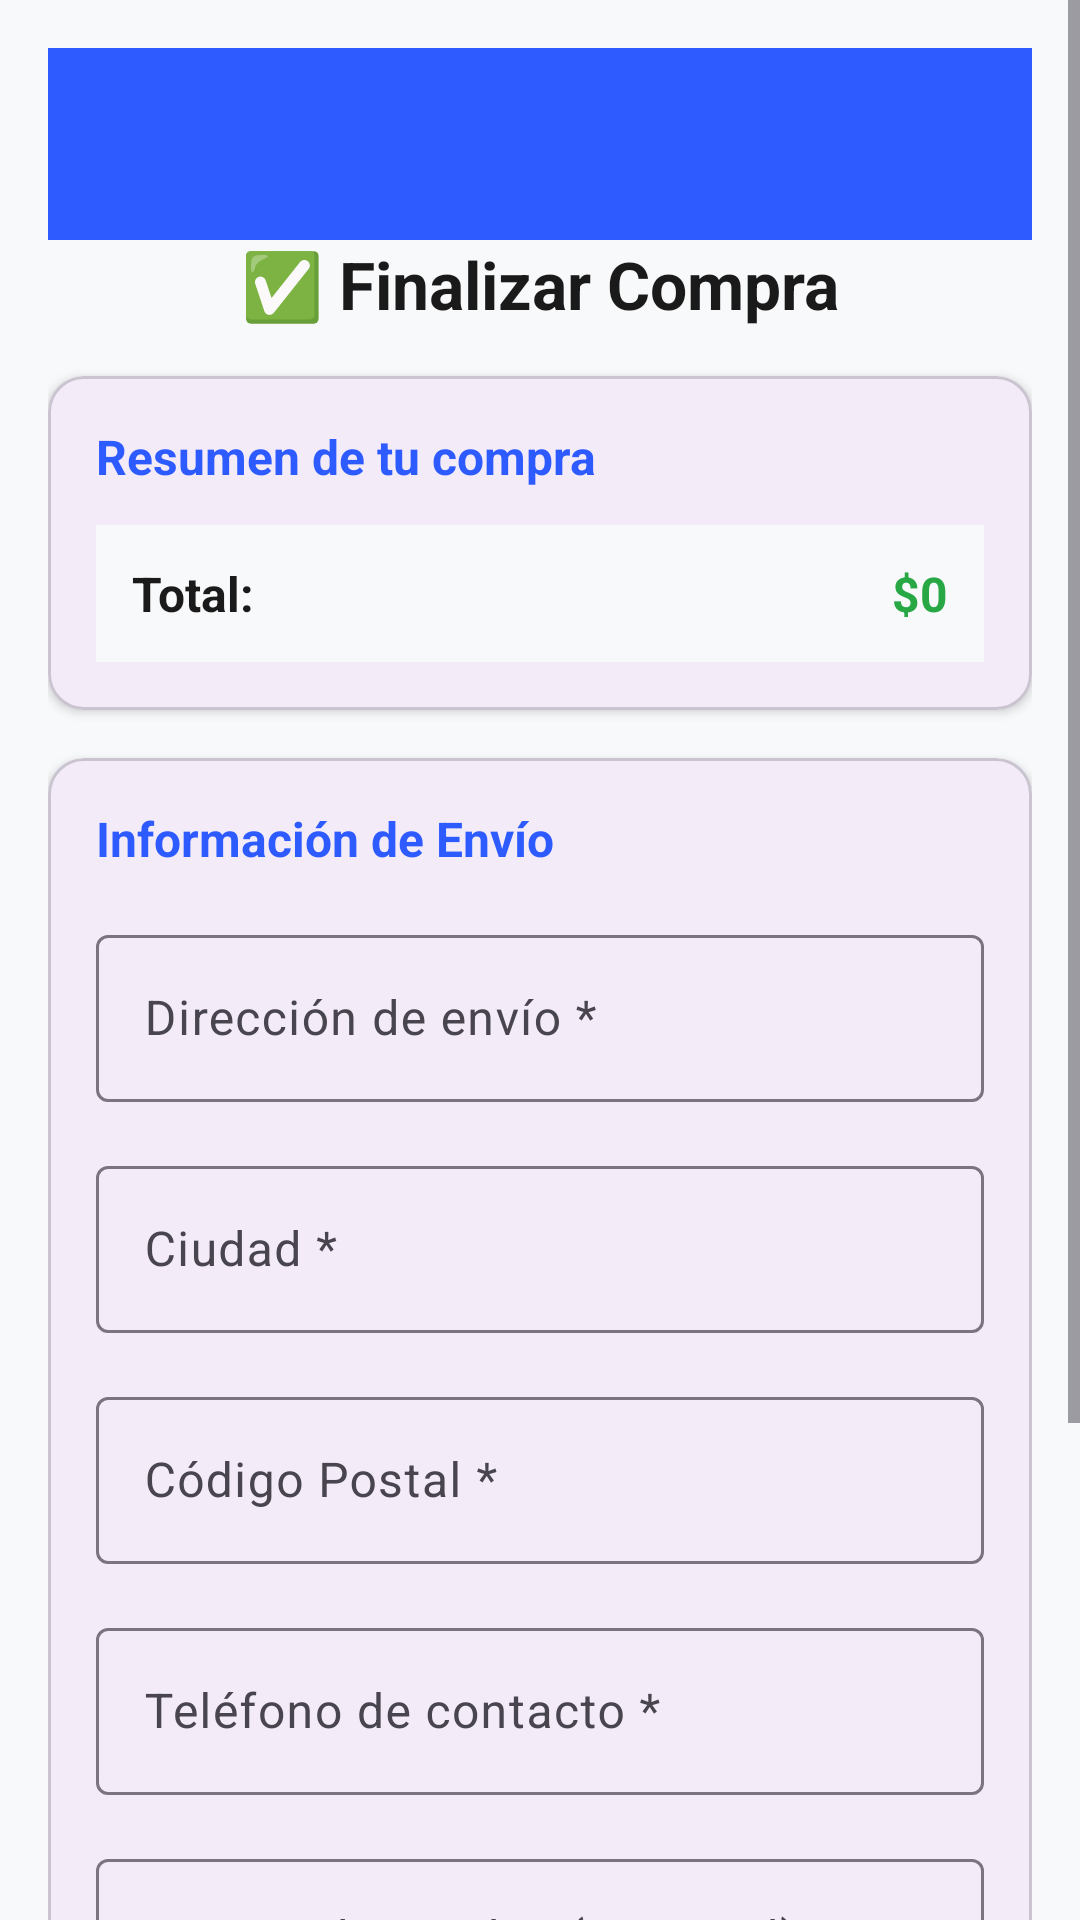

Reconstruct the res/layout file that produces this screen, plus the resources it refers to.
<!-- AndroidManifest.xml: application theme Theme.ImpulsoLocalMovil -->
<!-- res/layout/activity_checkout.xml -->
<?xml version="1.0" encoding="utf-8"?>
<ScrollView xmlns:android="http://schemas.android.com/apk/res/android"
    xmlns:app="http://schemas.android.com/apk/res-auto"
    android:layout_width="match_parent"
    android:layout_height="match_parent"
    android:background="#f8f9fa"
    android:fillViewport="true">

    <LinearLayout
        android:layout_width="match_parent"
        android:layout_height="wrap_content"
        android:orientation="vertical"
        android:padding="16dp">

        
        <androidx.appcompat.widget.Toolbar
            android:id="@+id/toolbar"
            android:layout_width="match_parent"
            android:layout_height="?attr/actionBarSize"
            android:background="@color/primary"
            app:titleTextColor="@android:color/white"
            app:navigationIcon="@drawable/ic_back"
            app:navigationIconTint="@android:color/white" />

        
        <TextView
            android:layout_width="wrap_content"
            android:layout_height="wrap_content"
            android:text="✅ Finalizar Compra"
            android:textSize="22sp"
            android:textStyle="bold"
            android:textColor="@color/text_primary"
            android:layout_gravity="center"
            android:layout_marginBottom="16dp" />

        
        <com.google.android.material.card.MaterialCardView
            android:layout_width="match_parent"
            android:layout_height="wrap_content"
            app:cardCornerRadius="12dp"
            app:cardElevation="2dp"
            android:layout_marginBottom="16dp">

            <LinearLayout
                android:layout_width="match_parent"
                android:layout_height="wrap_content"
                android:orientation="vertical"
                android:padding="16dp">

                <TextView
                    android:layout_width="wrap_content"
                    android:layout_height="wrap_content"
                    android:text="Resumen de tu compra"
                    android:textSize="16sp"
                    android:textStyle="bold"
                    android:textColor="@color/primary"
                    android:layout_marginBottom="12dp" />

                <LinearLayout
                    android:layout_width="match_parent"
                    android:layout_height="wrap_content"
                    android:orientation="horizontal"
                    android:padding="12dp"
                    android:background="@color/gray_light_bg">

                    <TextView
                        android:layout_width="0dp"
                        android:layout_height="wrap_content"
                        android:layout_weight="1"
                        android:text="Total:"
                        android:textSize="16sp"
                        android:textStyle="bold"
                        android:textColor="@color/text_primary" />

                    <TextView
                        android:id="@+id/tvTotal"
                        android:layout_width="wrap_content"
                        android:layout_height="wrap_content"
                        android:text="$0"
                        android:textSize="16sp"
                        android:textStyle="bold"
                        android:textColor="@color/success" />

                </LinearLayout>

            </LinearLayout>

        </com.google.android.material.card.MaterialCardView>

        
        <com.google.android.material.card.MaterialCardView
            android:layout_width="match_parent"
            android:layout_height="wrap_content"
            app:cardCornerRadius="12dp"
            app:cardElevation="2dp">

            <LinearLayout
                android:layout_width="match_parent"
                android:layout_height="wrap_content"
                android:orientation="vertical"
                android:padding="16dp">

                <TextView
                    android:layout_width="wrap_content"
                    android:layout_height="wrap_content"
                    android:text="Información de Envío"
                    android:textSize="16sp"
                    android:textStyle="bold"
                    android:textColor="@color/primary"
                    android:layout_marginBottom="16dp" />

                
                <com.google.android.material.textfield.TextInputLayout
                    android:layout_width="match_parent"
                    android:layout_height="wrap_content"
                    android:layout_marginBottom="16dp"
                    style="@style/Widget.Material3.TextInputLayout.OutlinedBox">

                    <com.google.android.material.textfield.TextInputEditText
                        android:id="@+id/etDireccion"
                        android:layout_width="match_parent"
                        android:layout_height="wrap_content"
                        android:hint="Dirección de envío *"
                        android:inputType="textPostalAddress" />

                </com.google.android.material.textfield.TextInputLayout>

                
                <com.google.android.material.textfield.TextInputLayout
                    android:layout_width="match_parent"
                    android:layout_height="wrap_content"
                    android:layout_marginBottom="16dp"
                    style="@style/Widget.Material3.TextInputLayout.OutlinedBox">

                    <com.google.android.material.textfield.TextInputEditText
                        android:id="@+id/etCiudad"
                        android:layout_width="match_parent"
                        android:layout_height="wrap_content"
                        android:hint="Ciudad *"
                        android:inputType="text" />

                </com.google.android.material.textfield.TextInputLayout>

                
                <com.google.android.material.textfield.TextInputLayout
                    android:layout_width="match_parent"
                    android:layout_height="wrap_content"
                    android:layout_marginBottom="16dp"
                    style="@style/Widget.Material3.TextInputLayout.OutlinedBox">

                    <com.google.android.material.textfield.TextInputEditText
                        android:id="@+id/etCodigoPostal"
                        android:layout_width="match_parent"
                        android:layout_height="wrap_content"
                        android:hint="Código Postal *"
                        android:inputType="number" />

                </com.google.android.material.textfield.TextInputLayout>

                
                <com.google.android.material.textfield.TextInputLayout
                    android:layout_width="match_parent"
                    android:layout_height="wrap_content"
                    android:layout_marginBottom="16dp"
                    style="@style/Widget.Material3.TextInputLayout.OutlinedBox">

                    <com.google.android.material.textfield.TextInputEditText
                        android:id="@+id/etTelefono"
                        android:layout_width="match_parent"
                        android:layout_height="wrap_content"
                        android:hint="Teléfono de contacto *"
                        android:inputType="phone" />

                </com.google.android.material.textfield.TextInputLayout>

                
                <com.google.android.material.textfield.TextInputLayout
                    android:layout_width="match_parent"
                    android:layout_height="wrap_content"
                    android:layout_marginBottom="16dp"
                    style="@style/Widget.Material3.TextInputLayout.OutlinedBox">

                    <com.google.android.material.textfield.TextInputEditText
                        android:id="@+id/etNotas"
                        android:layout_width="match_parent"
                        android:layout_height="80dp"
                        android:hint="Notas adicionales (opcional)"
                        android:gravity="top"
                        android:inputType="textMultiLine" />

                </com.google.android.material.textfield.TextInputLayout>

                
                <LinearLayout
                    android:layout_width="match_parent"
                    android:layout_height="wrap_content"
                    android:orientation="vertical"
                    android:layout_marginTop="16dp">

                    <com.google.android.material.button.MaterialButton
                        android:id="@+id/btnConfirmar"
                        android:layout_width="match_parent"
                        android:layout_height="48dp"
                        android:text="Confirmar Compra"
                        app:cornerRadius="24dp"
                        android:backgroundTint="@color/success"
                        android:textColor="@android:color/white"
                        android:textStyle="bold"
                        android:layout_marginBottom="8dp" />

                    <com.google.android.material.button.MaterialButton
                        android:id="@+id/btnVolver"
                        android:layout_width="match_parent"
                        android:layout_height="44dp"
                        android:text="Volver al Carrito"
                        app:cornerRadius="22dp"
                        android:backgroundTint="@color/gray_light"
                        android:textColor="@color/text_primary" />

                </LinearLayout>

            </LinearLayout>

        </com.google.android.material.card.MaterialCardView>

    </LinearLayout>

</ScrollView>
<!-- resources referenced by this layout -->
<resources>
  <color name="gray_light">#E0E0E0</color>
  <color name="gray_light_bg">#f8f9fa</color>
  <color name="primary">#2E5BFF</color>
  <color name="success">#28a745</color>
  <color name="text_primary">#1A1A1A</color>
  <style name="Theme.ImpulsoLocalMovil" parent="Base.Theme.ImpulsoLocalMovil" />
  <style name="Base.Theme.ImpulsoLocalMovil" parent="Theme.Material3.DayNight.NoActionBar">
          
          
      </style>
</resources>
